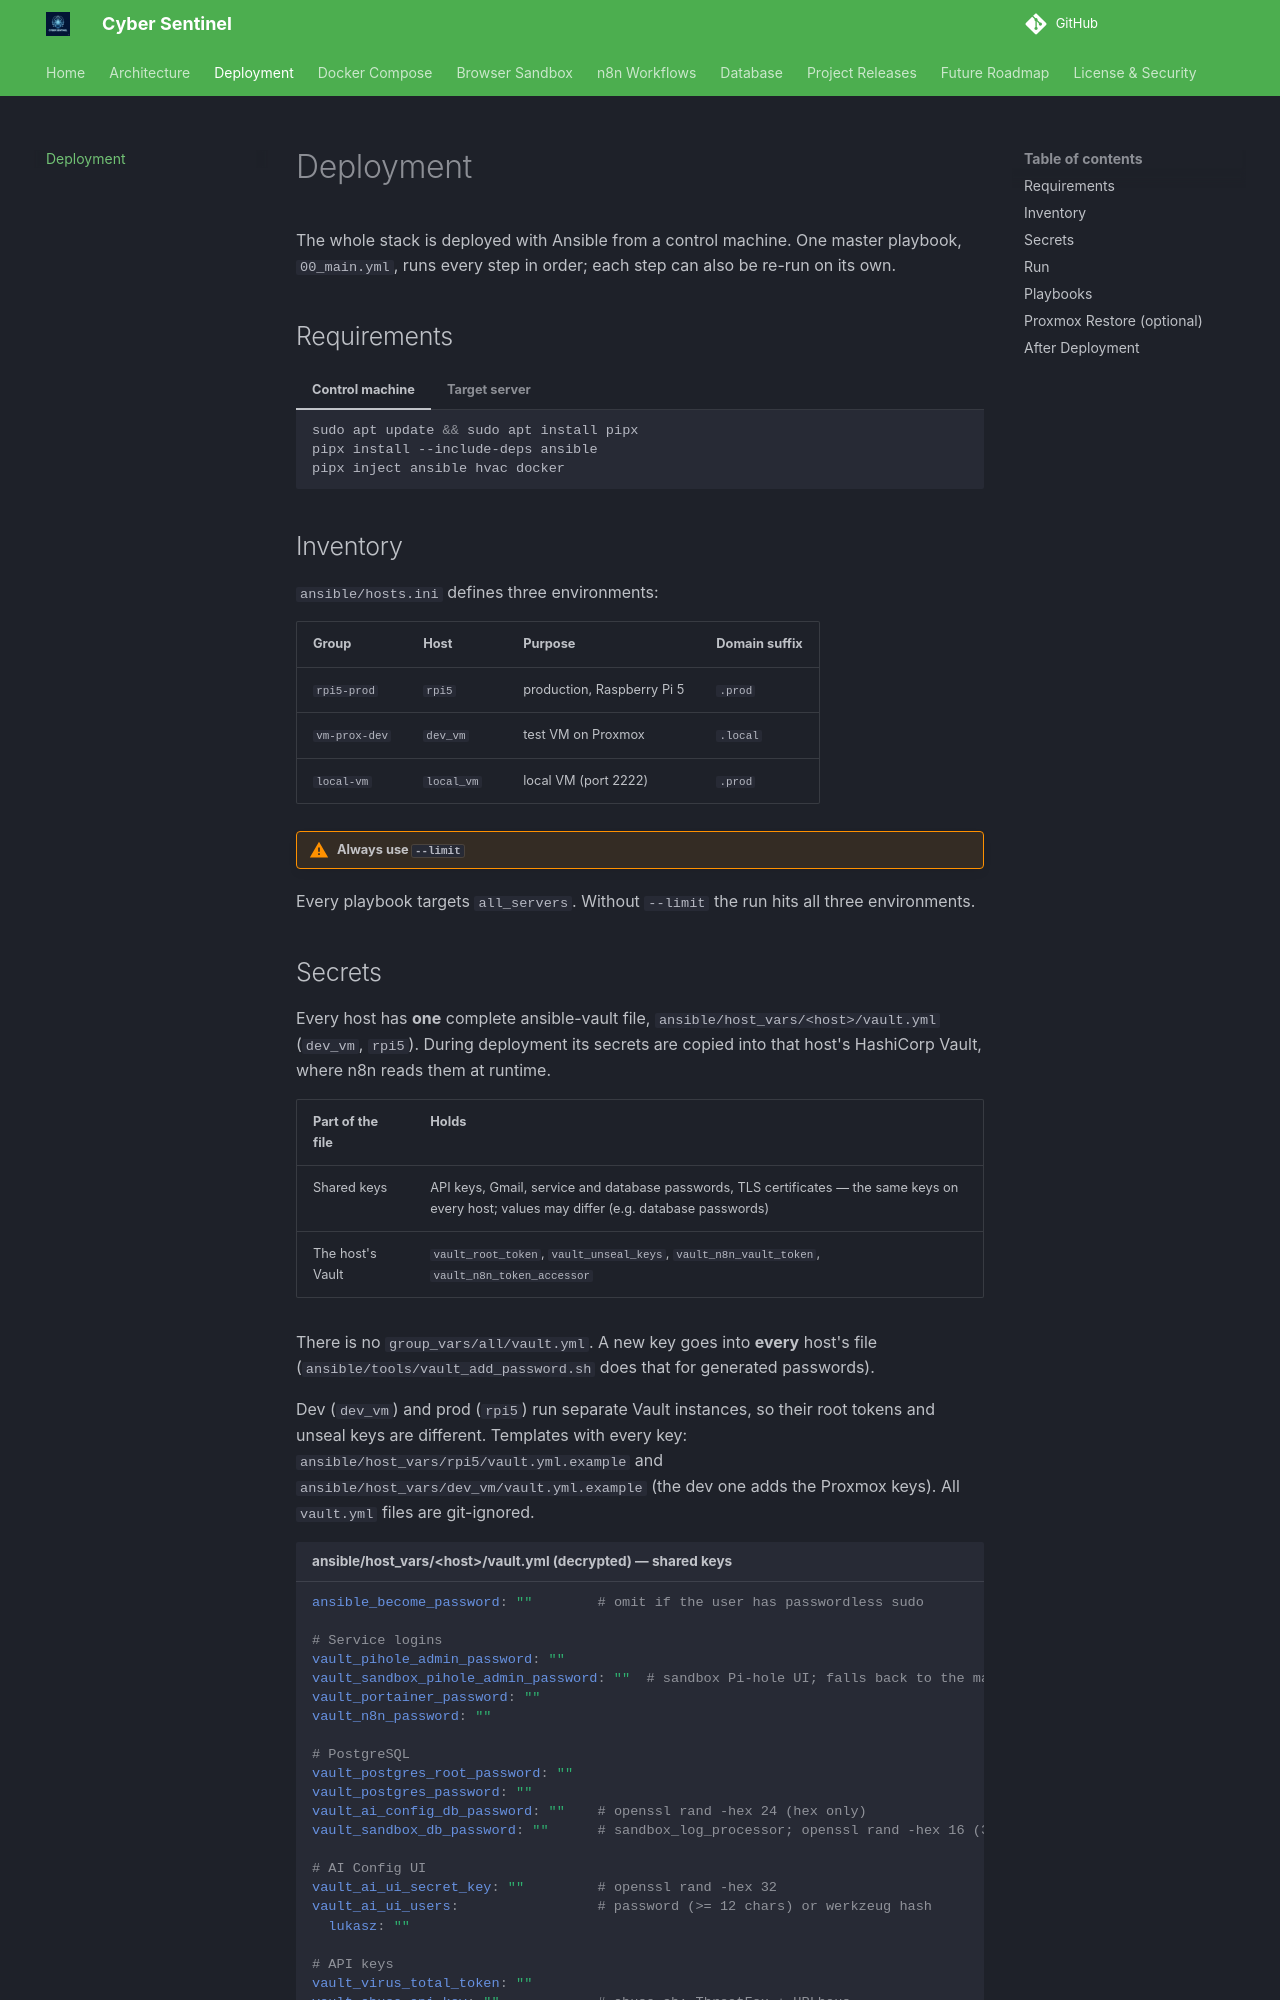

repository: lukaszFD/cyber-sentinel · page: deployment/index.html · generator: mkdocs

# Deployment

The whole stack is deployed with Ansible from a control machine. One master playbook, `00_main.yml`, runs every step in order; each step can also be re-run on its own.

## Requirements

=== "Control machine"

    ```bash
    sudo apt update && sudo apt install pipx
    pipx install --include-deps ansible
    pipx inject ansible hvac docker
    ```

=== "Target server"

    | | |
    |---|---|
    | OS | Debian 12/13 or Raspberry Pi OS |
    | Architecture | `amd64` or `arm64` (detected automatically) |
    | Access | SSH key, user with `sudo` |
    | Resources | 4 GB RAM, 32 GB disk (the stack uses about 2 GB RAM) |

## Inventory

`ansible/hosts.ini` defines three environments:

| Group | Host | Purpose | Domain suffix |
|---|---|---|---|
| `rpi5-prod` | `rpi5` | production, Raspberry Pi 5 | `.prod` |
| `vm-prox-dev` | `dev_vm` | test VM on Proxmox | `.local` |
| `local-vm` | `local_vm` | local VM (port 2222) | `.prod` |

!!! warning "Always use `--limit`"
Every playbook targets `all_servers`. Without `--limit` the run hits all three environments.
